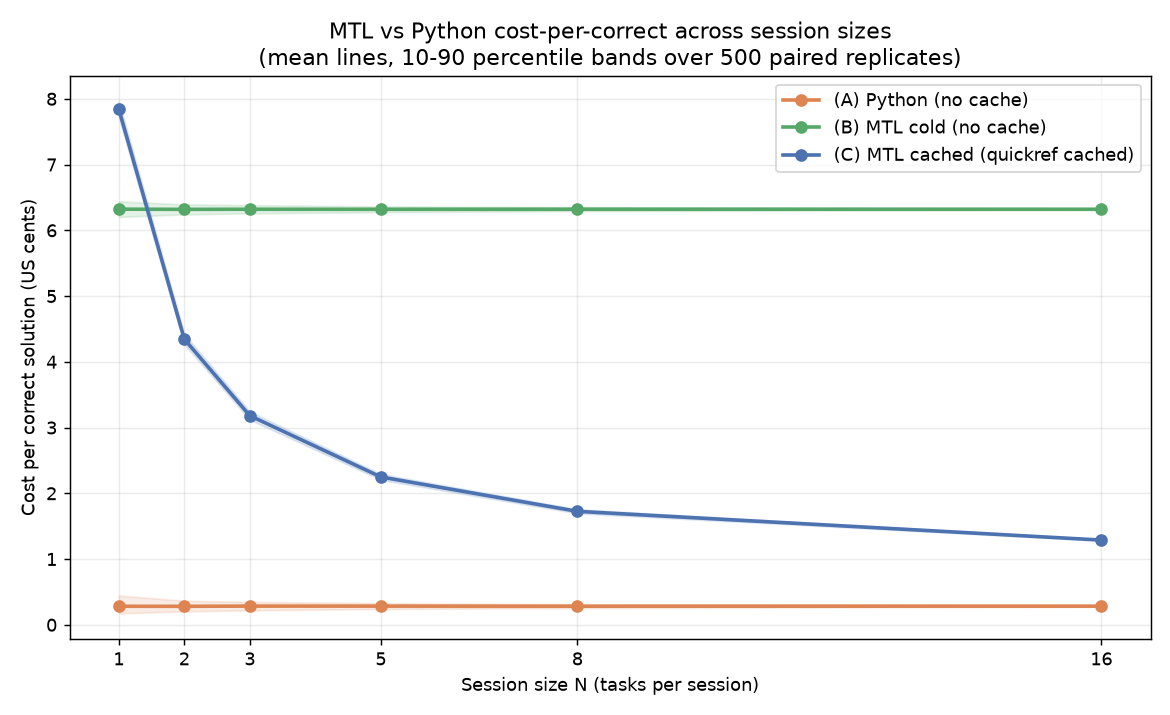

Source data for this figure (header and first rows):
N, python_cpc_mean, python_cpc_p10, python_cpc_p90, mtl_cold_cpc_mean, mtl_cold_cpc_p10, mtl_cold_cpc_p90, mtl_cached_cpc_mean, mtl_cached_cpc_p10, mtl_cached_cpc_p90, frac_C_beats_A, frac_B_beats_A, mtl_success_mean, py_success_mean, mtl_success_deficit_flag
1, 0.002816, 0.00174, 0.004448, 0.06322, 0.06204, 0.06441, 0.07841, 0.07723, 0.0796, 0.0, 0.0, 1.0, 1.0, False
2, 0.002812, 0.00204, 0.003664, 0.06319, 0.06242, 0.06394, 0.04344, 0.04267, 0.04419, 0.0, 0.0, 1.0, 1.0, False
3, 0.00284, 0.002202, 0.003467, 0.0632, 0.06259, 0.06383, 0.03181, 0.03119, 0.03243, 0.0, 0.0, 1.0, 1.0, False
5, 0.002841, 0.002399, 0.003288, 0.0632, 0.06276, 0.06363, 0.02248, 0.02204, 0.02292, 0.0, 0.0, 1.0, 1.0, False
8, 0.002829, 0.002538, 0.003112, 0.06321, 0.06291, 0.06352, 0.01726, 0.01695, 0.01757, 0.0, 0.0, 1.0, 1.0, False
16, 0.002836, 0.002728, 0.00293, 0.0632, 0.06311, 0.06331, 0.01288, 0.01279, 0.01299, 0.0, 0.0, 1.0, 1.0, False
